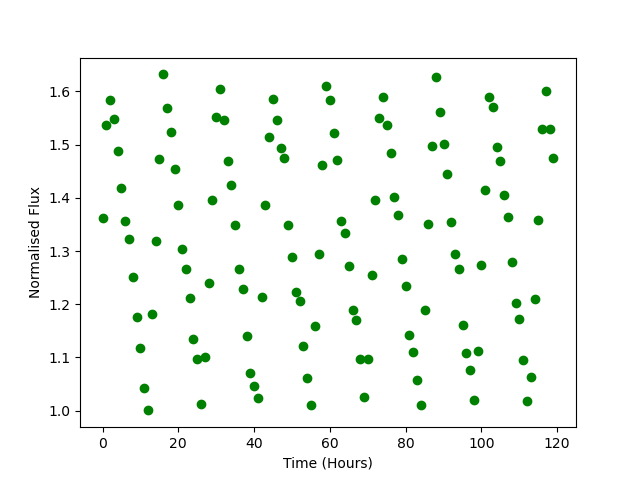

The data file committed next to this chart (first rows):
Time, Flux
0.0, 1.362
1.0, 1.536
2.0, 1.584
3.0, 1.548
4.0, 1.488
5.0, 1.419
6.0, 1.356
7.0, 1.323
8.0, 1.251
9.0, 1.176
10.0, 1.117
11.0, 1.042
12.0, 1.001
13.0, 1.182
14.0, 1.319
15.0, 1.472
16.0, 1.632
17.0, 1.569
18.0, 1.524
19.0, 1.455
20.0, 1.387
21.0, 1.303
22.0, 1.267
23.0, 1.213
24.0, 1.135
25.0, 1.098
26.0, 1.012
27.0, 1.102
28.0, 1.239
29.0, 1.396
30.0, 1.552
31.0, 1.604
32.0, 1.547
33.0, 1.469
34.0, 1.425
35.0, 1.35
36.0, 1.267
37.0, 1.23
38.0, 1.14
39.0, 1.072
40.0, 1.047
41.0, 1.024
42.0, 1.214
43.0, 1.386
44.0, 1.514
45.0, 1.585
46.0, 1.547
47.0, 1.494
48.0, 1.474
49.0, 1.349
50.0, 1.289
51.0, 1.223
52.0, 1.206
53.0, 1.122
54.0, 1.061
55.0, 1.011
56.0, 1.16
57.0, 1.295
58.0, 1.462
59.0, 1.61
... 60 more rows
